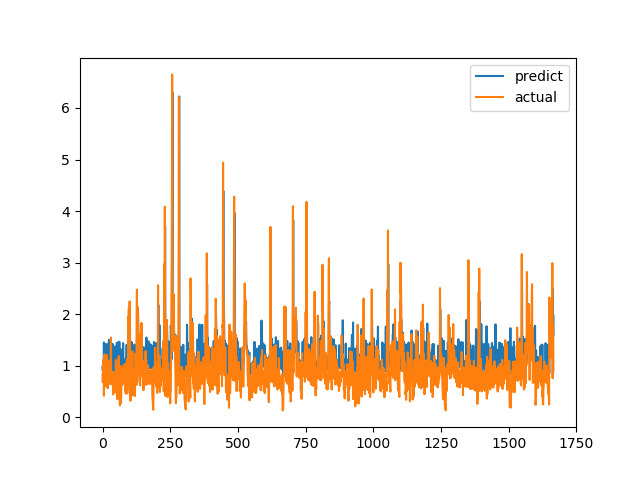

Data behind this chart, as committed beside it:
predict, actual
0.9748, 0.6915
0.9056, 0.8558
1.045, 0.7094
1.079, 1.015
1.054, 1.116
1.452, 0.4183
0.9258, 1.002
1.121, 1.219
1.154, 1.143
1.12, 0.6528
0.969, 0.6747
1.008, 0.601
1.422, 0.6695
0.9561, 0.6538
1.34, 0.7814
0.9603, 1.206
1.125, 0.8469
1.045, 0.8286
0.9591, 0.6482
0.9206, 0.5624
0.9384, 0.7183
1.423, 1.1
1.199, 0.9542
1.47, 0.729
1.501, 0.6694
0.9666, 0.8631
1.434, 0.6465
0.9829, 0.8223
1.069, 0.9236
1.133, 0.8301
1.055, 1.067
1.111, 1.546
1.291, 0.6827
1.421, 0.6386
1.104, 0.6464
1.008, 0.6881
0.9332, 0.7274
1.425, 0.65
0.944, 0.8694
1.03, 0.4409
0.9829, 0.4519
0.8943, 0.7575
1.055, 0.4952
0.9712, 0.6851
0.9463, 0.7244
1.033, 0.8654
1.084, 0.74
1.375, 0.8071
1.07, 0.8204
0.9883, 1.114
1.147, 1.109
1.09, 0.4751
0.9619, 1.039
1.446, 0.9458
1.105, 0.7878
1.352, 0.3505
0.925, 0.9368
1.078, 0.9868
1.06, 0.647
0.9215, 1.03
... 1,606 more rows
